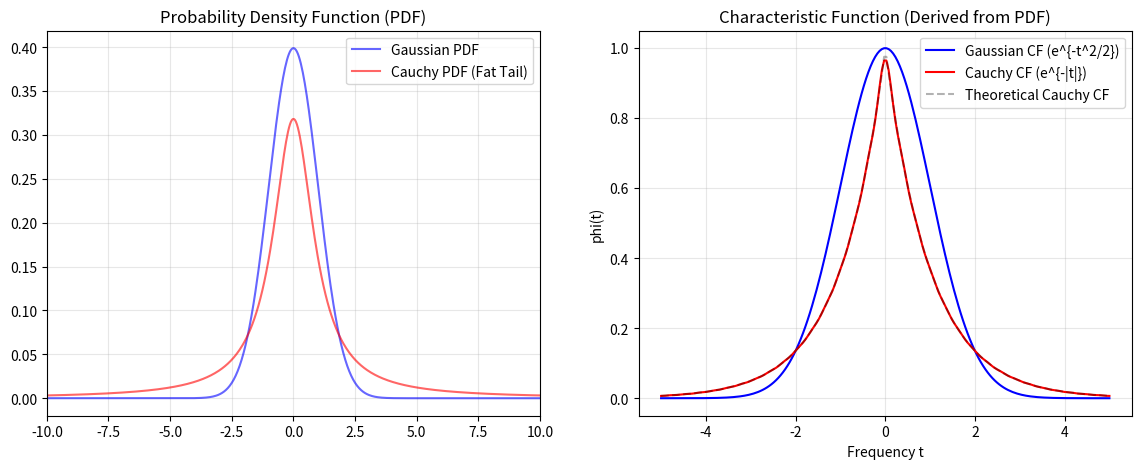

Python code for this plot:
import numpy as np
import matplotlib.pyplot as plt
from scipy.stats import norm, cauchy

# 1. 定义空间 (x) 和 频率 (t)
x = np.linspace(-20, 20, 1000)
dx = x[1] - x[0]
t_values = np.linspace(-5, 5, 200)

# 2. 获取 PDF 信息
pdf_gauss = norm.pdf(x)
pdf_cauchy = cauchy.pdf(x)

# 3. 推导特征函数 (CF) - 数值积分方法
# CF(t) = Integral( e^{i*t*x} * f(x) dx )
def compute_cf(t_vals, x_vals, pdf_vals, dx):
    cf_vals = []
    for t in t_vals:
        # e^{itx} = cos(tx) + i*sin(tx)
        # 我们这里主要看实部 (对于对称分布，虚部为0)
        integrand = np.cos(t * x_vals) * pdf_vals
        val = np.sum(integrand) * dx
        cf_vals.append(val)
    return np.array(cf_vals)

cf_gauss = compute_cf(t_values, x, pdf_gauss, dx)
cf_cauchy = compute_cf(t_values, x, pdf_cauchy, dx)

# 4. 绘图对比
fig, (ax1, ax2) = plt.subplots(1, 2, figsize=(14, 5))

# PDF 域
ax1.plot(x, pdf_gauss, label='Gaussian PDF', color='blue', alpha=0.6)
ax1.plot(x, pdf_cauchy, label='Cauchy PDF (Fat Tail)', color='red', alpha=0.6)
ax1.set_title("Probability Density Function (PDF)")
ax1.set_xlim(-10, 10)
ax1.legend()
ax1.grid(True, alpha=0.3)

# CF 域
ax2.plot(t_values, cf_gauss, label='Gaussian CF (e^{-t^2/2})', color='blue')
ax2.plot(t_values, cf_cauchy, label='Cauchy CF (e^{-|t|})', color='red')
# 理论上的 Cauchy CF 形状
ax2.plot(t_values, np.exp(-np.abs(t_values)), color='black', linestyle='--', alpha=0.3, label='Theoretical Cauchy CF')

ax2.set_title("Characteristic Function (Derived from PDF)")
ax2.set_xlabel("Frequency t")
ax2.set_ylabel("phi(t)")
ax2.legend()
ax2.grid(True, alpha=0.3)

plt.show()
